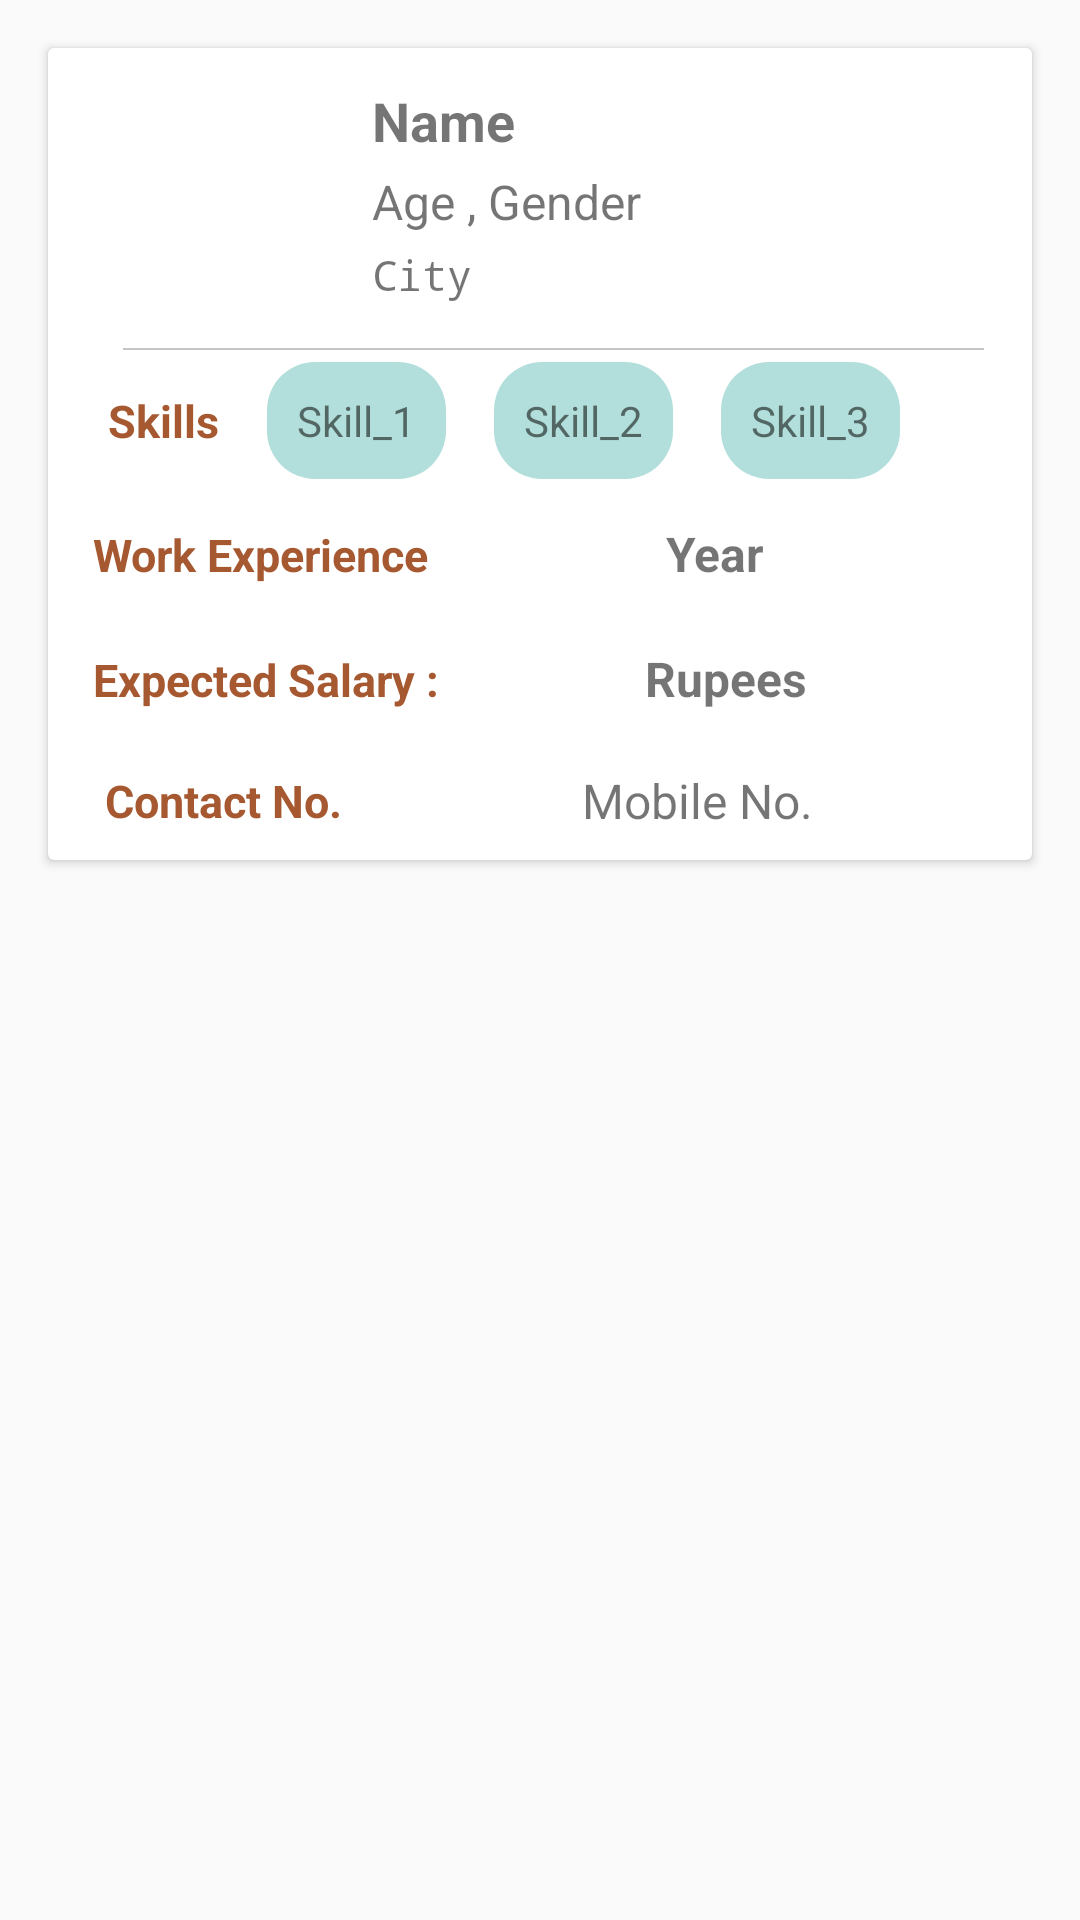

Reconstruct the res/layout file that produces this screen, plus the resources it refers to.
<!-- AndroidManifest.xml: application theme AppTheme -->
<!-- res/layout/suggestion_employee_list.xml -->
<?xml version="1.0" encoding="utf-8"?>
<LinearLayout xmlns:android="http://schemas.android.com/apk/res/android"
    android:orientation="vertical"
    android:layout_width="match_parent"
    android:layout_height="match_parent">

    <android.support.v7.widget.CardView
        android:layout_width="match_parent"
        android:layout_height="wrap_content"
        android:layout_margin="@dimen/activity_horizontal_margin">

        <LinearLayout
            android:layout_width="match_parent"
            android:layout_height="wrap_content"
            android:orientation="vertical">

            <LinearLayout
                android:id="@+id/topPanel"
                android:layout_width="match_parent"
                android:layout_height="wrap_content"
                android:orientation="horizontal"
                android:padding="10dp">

                <ImageView
                    android:layout_width="80dp"
                    android:layout_height="80dp"
                    android:src="@drawable/ic_account_circle_black_24dp" />

                <LinearLayout
                    android:layout_width="match_parent"
                    android:layout_height="match_parent"
                    android:layout_marginLeft="@dimen/activity_horizontal_margin"
                    android:orientation="vertical">

                    <TextView
                        android:id="@+id/result_name"
                        android:layout_width="match_parent"
                        android:layout_height="wrap_content"
                        android:padding="@dimen/result_items_padding"
                        android:text="@string/name"
                        android:textSize="18sp"
                        android:textStyle="bold" />

                    <LinearLayout
                        android:layout_width="match_parent"
                        android:layout_height="wrap_content"
                        android:orientation="horizontal">

                        <TextView
                            android:id="@+id/result_age"
                            android:layout_width="wrap_content"
                            android:layout_height="wrap_content"
                            android:padding="@dimen/result_items_padding"
                            android:text="@string/age"
                            android:textSize="16sp" />

                        <TextView
                            android:id="@+id/result_gender"
                            android:layout_width="match_parent"
                            android:layout_height="wrap_content"
                            android:padding="@dimen/result_items_padding"
                            android:text="@string/gender"
                            android:textSize="16sp" />

                    </LinearLayout>

                    <TextView
                        android:id="@+id/result_city"
                        android:layout_width="match_parent"
                        android:layout_height="wrap_content"
                        android:fontFamily="monospace"
                        android:padding="@dimen/result_items_padding"
                        android:text="@string/city"
                        android:textSize="14sp" />

                </LinearLayout>
            </LinearLayout>

            <View
                android:layout_width="match_parent"
                android:layout_height="0.8dp"
                android:layout_marginStart="25dp"
                android:layout_marginLeft="25dp"
                android:layout_marginEnd="@dimen/activity_horizontal_margin"
                android:layout_marginRight="@dimen/activity_horizontal_margin"
                android:background="#c5c5c5"/>

            <LinearLayout
                android:layout_width="match_parent"
                android:layout_height="wrap_content"
                android:orientation="horizontal"
                android:padding="4dp">


                <TextView
                    android:layout_width="wrap_content"
                    android:layout_height="wrap_content"
                    android:layout_gravity="center"
                    android:layout_marginLeft="@dimen/activity_horizontal_margin"
                    android:text="@string/skill"
                    android:textColor="#a65930"
                    android:textSize="15sp"
                    android:textStyle="bold" />

                <TextView
                    android:id="@+id/res_skill1"
                    android:layout_width="wrap_content"
                    android:layout_height="wrap_content"
                    android:layout_marginLeft="20dp"
                    android:layout_marginStart="@dimen/activity_horizontal_margin"
                    android:background="@drawable/skill_item_background"
                    android:padding="10sp"
                    android:text="@string/skill1" />

                <TextView
                    android:id="@+id/res_skill2"
                    android:layout_width="wrap_content"
                    android:layout_height="wrap_content"
                    android:layout_marginLeft="20dp"
                    android:layout_marginStart="@dimen/activity_horizontal_margin"
                    android:background="@drawable/skill_item_background"
                    android:padding="10sp"
                    android:text="@string/skill2" />

                <TextView
                    android:id="@+id/res_skill3"
                    android:layout_width="wrap_content"
                    android:layout_height="wrap_content"
                    android:layout_marginLeft="20dp"
                    android:layout_marginStart="@dimen/activity_horizontal_margin"
                    android:background="@drawable/skill_item_background"
                    android:padding="10sp"
                    android:text="@string/skill3" />

            </LinearLayout>

            <LinearLayout
                android:layout_width="match_parent"
                android:orientation="horizontal"
                android:padding="10dp"
                android:layout_height="wrap_content">

                <TextView
                    android:layout_width="wrap_content"
                    android:layout_height="wrap_content"
                    android:layout_marginLeft="5dp"
                    android:text="Work Experience"
                    android:textColor="#a65930"
                    android:textSize="15sp"
                    android:textStyle="bold" />
                <TextView
                    android:layout_width="match_parent"
                    android:layout_height="wrap_content"
                    android:textAlignment="center"
                    android:textSize="16sp"
                    android:textStyle="bold"
                    android:id="@+id/res_exp"
                    android:text="Year"/>

            </LinearLayout>

            <LinearLayout
                android:layout_width="match_parent"
                android:orientation="horizontal"
                android:padding="10dp"
                android:layout_height="wrap_content">

                <TextView
                    android:layout_width="wrap_content"
                    android:layout_height="wrap_content"
                    android:layout_marginLeft="5dp"
                    android:text="Expected Salary : "
                    android:textColor="#a65930"
                    android:textSize="15sp"
                    android:textStyle="bold" />
                <TextView
                    android:layout_width="match_parent"
                    android:layout_height="wrap_content"
                    android:textAlignment="center"
                    android:textSize="16sp"
                    android:textStyle="bold"
                    android:id="@+id/res_salary"
                    android:text="Rupees"/>


            </LinearLayout>

            <LinearLayout
                android:layout_width="match_parent"
                android:layout_height="wrap_content"
                android:padding="9dp"
                android:layout_weight="1"
                android:orientation="horizontal">

                <TextView
                    android:layout_width="wrap_content"
                    android:layout_height="wrap_content"
                    android:layout_gravity="center"
                    android:layout_marginLeft="10dp"
                    android:text="@string/contact"
                    android:layout_weight="1"
                    android:textColor="#a65930"
                    android:textSize="15sp"
                    android:textStyle="bold" />

                <TextView
                    android:layout_width="wrap_content"
                    android:layout_height="wrap_content"
                    android:layout_gravity="center"
                    android:layout_weight="1"
                    android:layout_marginLeft="@dimen/activity_horizontal_margin"
                    android:textAlignment="center"
                    android:layout_marginStart="@dimen/activity_horizontal_margin"
                    android:text="Mobile No."
                    android:id="@+id/result_contact"
                    android:textSize="16sp"
                     />
                <ImageView
                    android:layout_width="wrap_content"
                    android:layout_weight="1"
                    android:id="@+id/img_call"
                    android:layout_height="wrap_content"
                    android:src="@drawable/ic_phone_black_24dp"/>

            </LinearLayout>


        </LinearLayout>

    </android.support.v7.widget.CardView>

</LinearLayout>
<!-- resources referenced by this layout -->
<resources>
  <dimen name="activity_horizontal_margin">16dp</dimen>
  <dimen name="result_items_padding">2dp</dimen>
  <!-- drawable skill_item_background (drawable) -->
  <?xml version="1.0" encoding="utf-8"?>
  <shape xmlns:android="http://schemas.android.com/apk/res/android"
      android:shape="rectangle">
  
      <solid android:color="@color/colorlightPrimary" />
      <size
          android:width="10dp"
          android:height="5dp" />
      <corners android:radius="16dp" />
  
  </shape>
  <string name="age">Age</string>
  <string name="city">City</string>
  <string name="contact">Contact No.</string>
  <string name="gender">, Gender</string>
  <string name="name">Name</string>
  <string name="skill">Skills</string>
  <string name="skill1">Skill_1</string>
  <string name="skill2">Skill_2</string>
  <string name="skill3">Skill_3</string>
  <style name="AppTheme" parent="Theme.AppCompat.Light.NoActionBar">
          
          <item name="colorPrimary">@color/colorPrimary</item>
          <item name="colorPrimaryDark">@color/colorPrimaryDark</item>
          <item name="colorAccent">@color/colorAccent</item>
          <item name="colorButtonNormal">@color/colorPrimary</item>
      </style>
  <color name="colorlightPrimary">#B2DFDB</color>
  <color name="colorPrimary">#009688</color>
  <color name="colorPrimaryDark">#00796B</color>
  <color name="colorAccent">#FF5252</color>
</resources>
